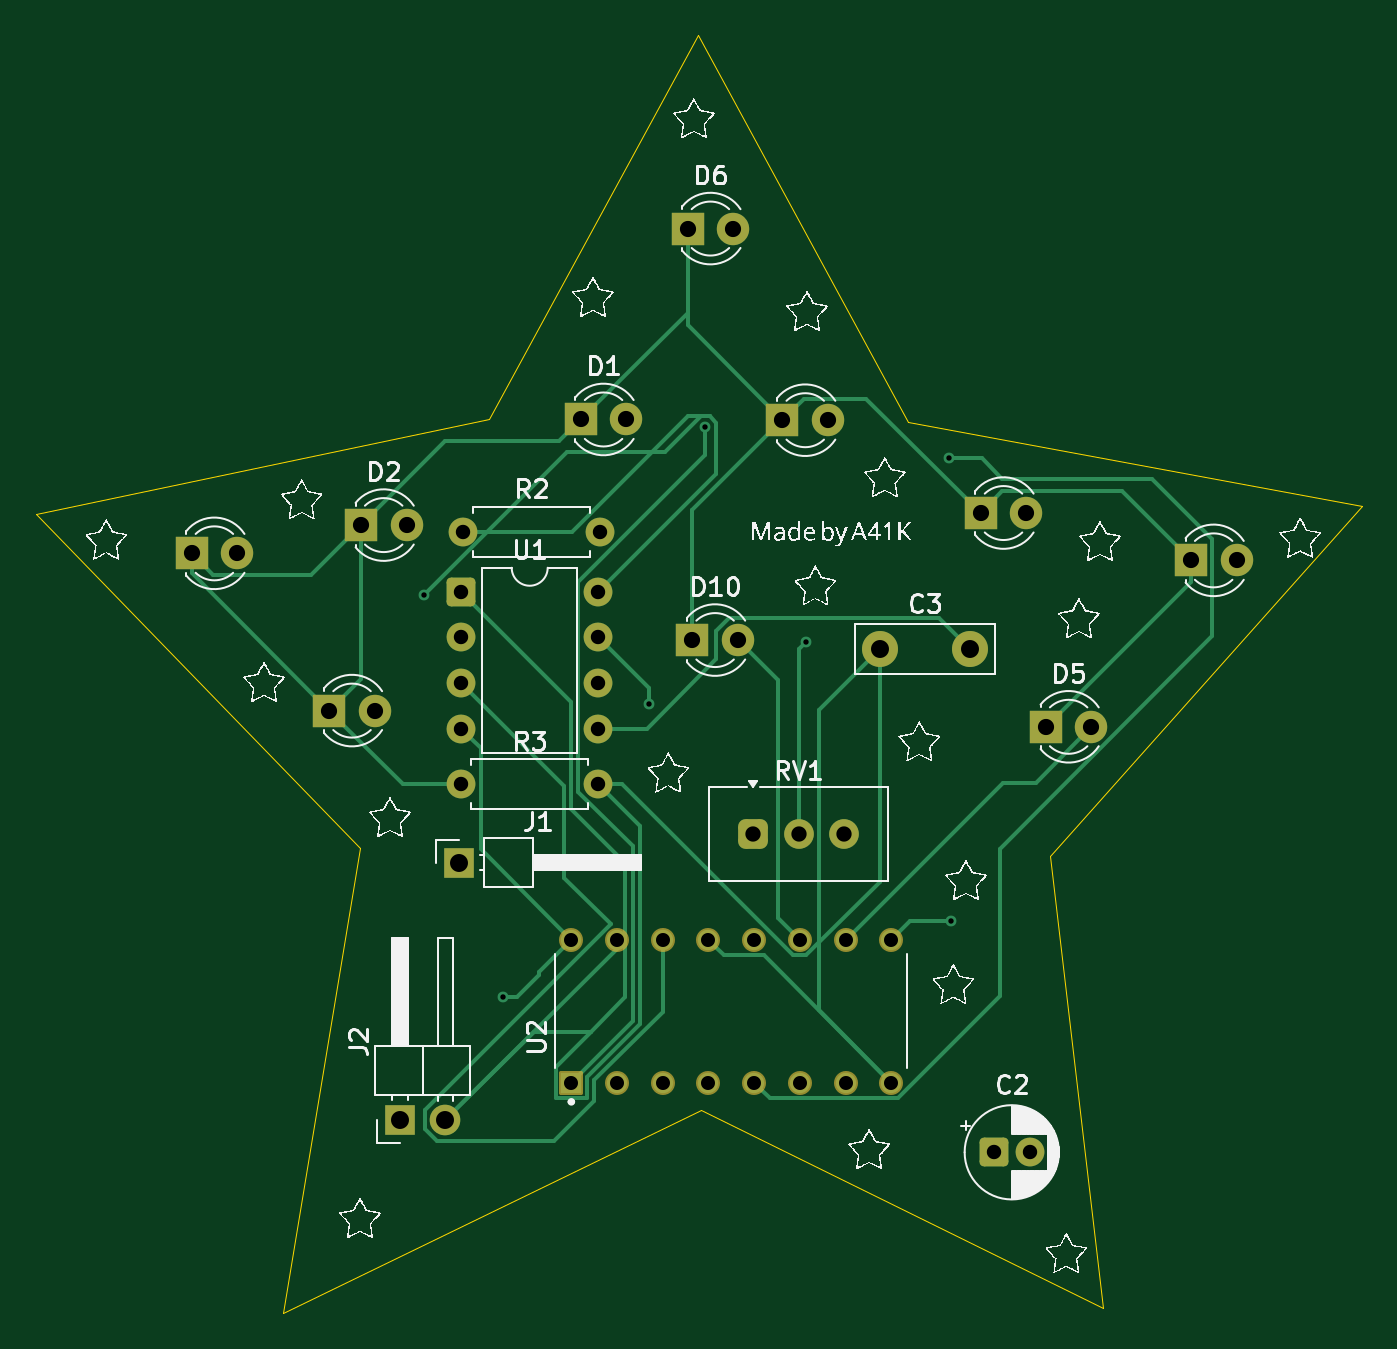
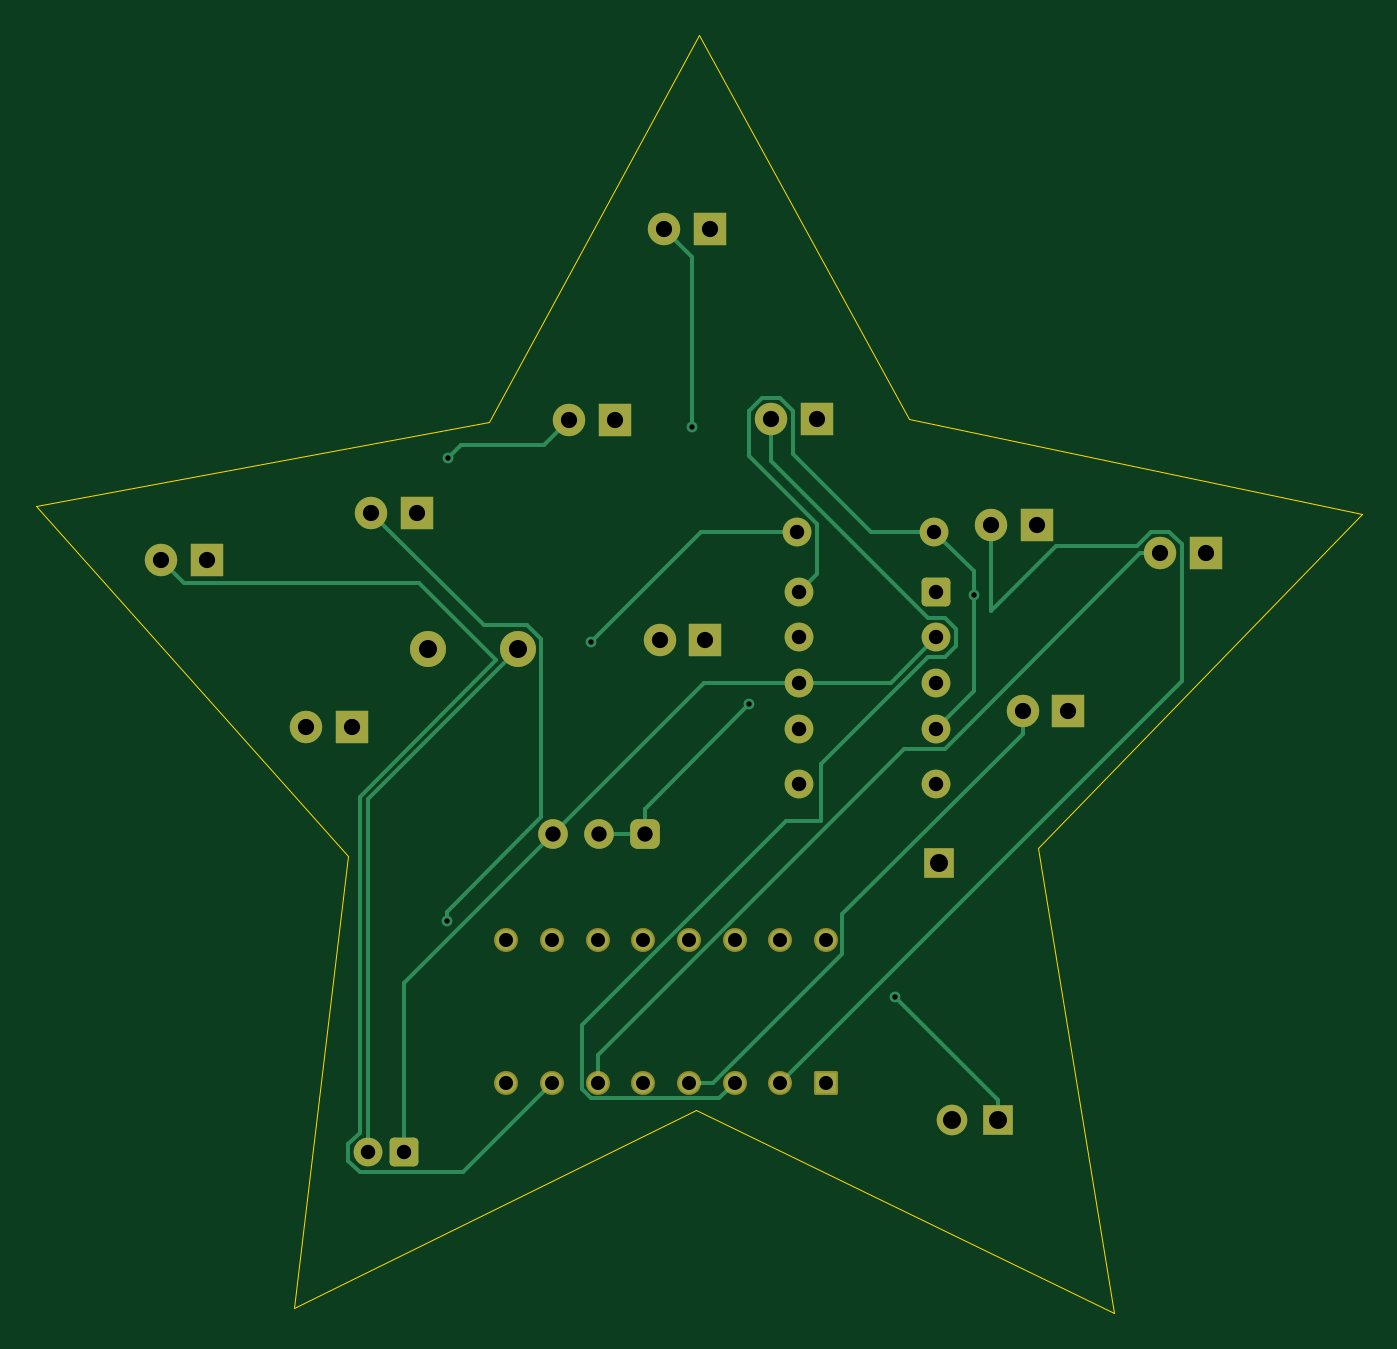
Circuit board: 11 layer files. Board 73.7 x 71.0 mm.
- bottom_copper: Board-B_Cu.gbr (10277 bytes)
- bottom_mask: Board-B_Mask.gbr (3423 bytes)
- paste: Board-B_Paste.gbr (448 bytes)
- bottom_silk: Board-B_Silkscreen.gbr (449 bytes)
- outline: Board-Edge_Cuts.gbr (978 bytes)
- top_copper: Board-F_Cu.gbr (12028 bytes)
- top_mask: Board-F_Mask.gbr (3423 bytes)
- paste: Board-F_Paste.gbr (448 bytes)
- top_silk: Board-F_Silkscreen.gbr (159699 bytes)
- drill: Board-NPTH.drl (269 bytes)
- drill: Board-PTH.drl (1595 bytes)

=== bottom_copper: Board-B_Cu.gbr (10277 bytes, source omitted) ===
=== bottom_mask: Board-B_Mask.gbr ===
%TF.GenerationSoftware,KiCad,Pcbnew,9.0.7*%
%TF.CreationDate,2026-03-30T23:30:41+02:00*%
%TF.ProjectId,Board,426f6172-642e-46b6-9963-61645f706362,rev?*%
%TF.SameCoordinates,Original*%
%TF.FileFunction,Soldermask,Bot*%
%TF.FilePolarity,Negative*%
%FSLAX46Y46*%
G04 Gerber Fmt 4.6, Leading zero omitted, Abs format (unit mm)*
G04 Created by KiCad (PCBNEW 9.0.7) date 2026-03-30 23:30:41*
%MOMM*%
%LPD*%
G01*
G04 APERTURE LIST*
G04 Aperture macros list*
%AMRoundRect*
0 Rectangle with rounded corners*
0 $1 Rounding radius*
0 $2 $3 $4 $5 $6 $7 $8 $9 X,Y pos of 4 corners*
0 Add a 4 corners polygon primitive as box body*
4,1,4,$2,$3,$4,$5,$6,$7,$8,$9,$2,$3,0*
0 Add four circle primitives for the rounded corners*
1,1,$1+$1,$2,$3*
1,1,$1+$1,$4,$5*
1,1,$1+$1,$6,$7*
1,1,$1+$1,$8,$9*
0 Add four rect primitives between the rounded corners*
20,1,$1+$1,$2,$3,$4,$5,0*
20,1,$1+$1,$4,$5,$6,$7,0*
20,1,$1+$1,$6,$7,$8,$9,0*
20,1,$1+$1,$8,$9,$2,$3,0*%
G04 Aperture macros list end*
%ADD10RoundRect,0.102000X0.565000X-0.565000X0.565000X0.565000X-0.565000X0.565000X-0.565000X-0.565000X0*%
%ADD11C,1.334000*%
%ADD12RoundRect,0.250000X-0.550000X-0.550000X0.550000X-0.550000X0.550000X0.550000X-0.550000X0.550000X0*%
%ADD13C,1.600000*%
%ADD14RoundRect,0.412500X-0.412500X-0.412500X0.412500X-0.412500X0.412500X0.412500X-0.412500X0.412500X0*%
%ADD15C,1.650000*%
%ADD16R,1.700000X1.700000*%
%ADD17C,1.700000*%
%ADD18R,1.800000X1.800000*%
%ADD19C,1.800000*%
%ADD20C,2.000000*%
G04 APERTURE END LIST*
D10*
%TO.C,U2*%
X134930000Y-79940000D03*
D11*
X137470000Y-79940000D03*
X140010000Y-79940000D03*
X142550000Y-79940000D03*
X145090000Y-79940000D03*
X147630000Y-79940000D03*
X150170000Y-79940000D03*
X152710000Y-79940000D03*
X152710000Y-72000000D03*
X150170000Y-72000000D03*
X147630000Y-72000000D03*
X145090000Y-72000000D03*
X142550000Y-72000000D03*
X140010000Y-72000000D03*
X137470000Y-72000000D03*
X134930000Y-72000000D03*
%TD*%
D12*
%TO.C,U1*%
X128805000Y-52650000D03*
D13*
X128805000Y-55190000D03*
X128805000Y-57730000D03*
X128805000Y-60270000D03*
X136425000Y-60270000D03*
X136425000Y-57730000D03*
X136425000Y-55190000D03*
X136425000Y-52650000D03*
%TD*%
D14*
%TO.C,RV1*%
X145020000Y-66100000D03*
D15*
X147560000Y-66100000D03*
X150100000Y-66100000D03*
%TD*%
D13*
%TO.C,R3*%
X128800000Y-63340000D03*
X136420000Y-63340000D03*
%TD*%
%TO.C,R2*%
X128910000Y-49330000D03*
X136530000Y-49330000D03*
%TD*%
D16*
%TO.C,J2*%
X125395000Y-82035000D03*
D17*
X127935000Y-82035000D03*
%TD*%
D16*
%TO.C,J1*%
X128675000Y-67710000D03*
%TD*%
D18*
%TO.C,D10*%
X141650000Y-55340000D03*
D19*
X144190000Y-55340000D03*
%TD*%
D18*
%TO.C,D9*%
X157680000Y-48280000D03*
D19*
X160220000Y-48280000D03*
%TD*%
D18*
%TO.C,D8*%
X113820000Y-50520000D03*
D19*
X116360000Y-50520000D03*
%TD*%
D18*
%TO.C,D7*%
X146660000Y-43120000D03*
D19*
X149200000Y-43120000D03*
%TD*%
D18*
%TO.C,D6*%
X141390000Y-32468837D03*
D19*
X143930000Y-32468837D03*
%TD*%
D18*
%TO.C,D5*%
X161300000Y-60160000D03*
D19*
X163840000Y-60160000D03*
%TD*%
D18*
%TO.C,D4*%
X169360000Y-50910000D03*
D19*
X171900000Y-50910000D03*
%TD*%
D18*
%TO.C,D3*%
X121470000Y-59260000D03*
D19*
X124010000Y-59260000D03*
%TD*%
D18*
%TO.C,D2*%
X123230000Y-48950000D03*
D19*
X125770000Y-48950000D03*
%TD*%
D18*
%TO.C,D1*%
X135450000Y-43079110D03*
D19*
X137990000Y-43079110D03*
%TD*%
D20*
%TO.C,C3*%
X152080000Y-55830000D03*
X157080000Y-55830000D03*
%TD*%
D12*
%TO.C,C2*%
X158410000Y-83810000D03*
D13*
X160410000Y-83810000D03*
%TD*%
M02*

=== paste: Board-B_Paste.gbr ===
%TF.GenerationSoftware,KiCad,Pcbnew,9.0.7*%
%TF.CreationDate,2026-03-30T23:30:41+02:00*%
%TF.ProjectId,Board,426f6172-642e-46b6-9963-61645f706362,rev?*%
%TF.SameCoordinates,Original*%
%TF.FileFunction,Paste,Bot*%
%TF.FilePolarity,Positive*%
%FSLAX46Y46*%
G04 Gerber Fmt 4.6, Leading zero omitted, Abs format (unit mm)*
G04 Created by KiCad (PCBNEW 9.0.7) date 2026-03-30 23:30:41*
%MOMM*%
%LPD*%
G01*
G04 APERTURE LIST*
G04 APERTURE END LIST*
M02*

=== bottom_silk: Board-B_Silkscreen.gbr ===
%TF.GenerationSoftware,KiCad,Pcbnew,9.0.7*%
%TF.CreationDate,2026-03-30T23:30:41+02:00*%
%TF.ProjectId,Board,426f6172-642e-46b6-9963-61645f706362,rev?*%
%TF.SameCoordinates,Original*%
%TF.FileFunction,Legend,Bot*%
%TF.FilePolarity,Positive*%
%FSLAX46Y46*%
G04 Gerber Fmt 4.6, Leading zero omitted, Abs format (unit mm)*
G04 Created by KiCad (PCBNEW 9.0.7) date 2026-03-30 23:30:41*
%MOMM*%
%LPD*%
G01*
G04 APERTURE LIST*
G04 APERTURE END LIST*
M02*

=== outline: Board-Edge_Cuts.gbr ===
%TF.GenerationSoftware,KiCad,Pcbnew,9.0.7*%
%TF.CreationDate,2026-03-30T23:30:41+02:00*%
%TF.ProjectId,Board,426f6172-642e-46b6-9963-61645f706362,rev?*%
%TF.SameCoordinates,Original*%
%TF.FileFunction,Profile,NP*%
%FSLAX46Y46*%
G04 Gerber Fmt 4.6, Leading zero omitted, Abs format (unit mm)*
G04 Created by KiCad (PCBNEW 9.0.7) date 2026-03-30 23:30:41*
%MOMM*%
%LPD*%
G01*
G04 APERTURE LIST*
%TA.AperFunction,Profile*%
%ADD10C,0.050000*%
%TD*%
G04 APERTURE END LIST*
D10*
X153646095Y-43228563D02*
X178853905Y-47911437D01*
X105173370Y-48359797D02*
X130331362Y-43079110D01*
X123157598Y-66892021D02*
X105173370Y-48359797D01*
X118923085Y-92747462D02*
X123157598Y-66892021D01*
X142138182Y-81438820D02*
X118923085Y-92747462D01*
X164506377Y-92448555D02*
X142138182Y-81438820D01*
X161517309Y-67340381D02*
X164506377Y-92448555D01*
X178853905Y-47911437D02*
X161517309Y-67340381D01*
X141992390Y-21709110D02*
X153646095Y-43228563D01*
X130331362Y-43079110D02*
X141992390Y-21709110D01*
M02*

=== top_copper: Board-F_Cu.gbr (12028 bytes, source omitted) ===
=== top_mask: Board-F_Mask.gbr ===
%TF.GenerationSoftware,KiCad,Pcbnew,9.0.7*%
%TF.CreationDate,2026-03-30T23:30:41+02:00*%
%TF.ProjectId,Board,426f6172-642e-46b6-9963-61645f706362,rev?*%
%TF.SameCoordinates,Original*%
%TF.FileFunction,Soldermask,Top*%
%TF.FilePolarity,Negative*%
%FSLAX46Y46*%
G04 Gerber Fmt 4.6, Leading zero omitted, Abs format (unit mm)*
G04 Created by KiCad (PCBNEW 9.0.7) date 2026-03-30 23:30:41*
%MOMM*%
%LPD*%
G01*
G04 APERTURE LIST*
G04 Aperture macros list*
%AMRoundRect*
0 Rectangle with rounded corners*
0 $1 Rounding radius*
0 $2 $3 $4 $5 $6 $7 $8 $9 X,Y pos of 4 corners*
0 Add a 4 corners polygon primitive as box body*
4,1,4,$2,$3,$4,$5,$6,$7,$8,$9,$2,$3,0*
0 Add four circle primitives for the rounded corners*
1,1,$1+$1,$2,$3*
1,1,$1+$1,$4,$5*
1,1,$1+$1,$6,$7*
1,1,$1+$1,$8,$9*
0 Add four rect primitives between the rounded corners*
20,1,$1+$1,$2,$3,$4,$5,0*
20,1,$1+$1,$4,$5,$6,$7,0*
20,1,$1+$1,$6,$7,$8,$9,0*
20,1,$1+$1,$8,$9,$2,$3,0*%
G04 Aperture macros list end*
%ADD10RoundRect,0.102000X0.565000X-0.565000X0.565000X0.565000X-0.565000X0.565000X-0.565000X-0.565000X0*%
%ADD11C,1.334000*%
%ADD12RoundRect,0.250000X-0.550000X-0.550000X0.550000X-0.550000X0.550000X0.550000X-0.550000X0.550000X0*%
%ADD13C,1.600000*%
%ADD14RoundRect,0.412500X-0.412500X-0.412500X0.412500X-0.412500X0.412500X0.412500X-0.412500X0.412500X0*%
%ADD15C,1.650000*%
%ADD16R,1.700000X1.700000*%
%ADD17C,1.700000*%
%ADD18R,1.800000X1.800000*%
%ADD19C,1.800000*%
%ADD20C,2.000000*%
G04 APERTURE END LIST*
D10*
%TO.C,U2*%
X134930000Y-79940000D03*
D11*
X137470000Y-79940000D03*
X140010000Y-79940000D03*
X142550000Y-79940000D03*
X145090000Y-79940000D03*
X147630000Y-79940000D03*
X150170000Y-79940000D03*
X152710000Y-79940000D03*
X152710000Y-72000000D03*
X150170000Y-72000000D03*
X147630000Y-72000000D03*
X145090000Y-72000000D03*
X142550000Y-72000000D03*
X140010000Y-72000000D03*
X137470000Y-72000000D03*
X134930000Y-72000000D03*
%TD*%
D12*
%TO.C,U1*%
X128805000Y-52650000D03*
D13*
X128805000Y-55190000D03*
X128805000Y-57730000D03*
X128805000Y-60270000D03*
X136425000Y-60270000D03*
X136425000Y-57730000D03*
X136425000Y-55190000D03*
X136425000Y-52650000D03*
%TD*%
D14*
%TO.C,RV1*%
X145020000Y-66100000D03*
D15*
X147560000Y-66100000D03*
X150100000Y-66100000D03*
%TD*%
D13*
%TO.C,R3*%
X128800000Y-63340000D03*
X136420000Y-63340000D03*
%TD*%
%TO.C,R2*%
X128910000Y-49330000D03*
X136530000Y-49330000D03*
%TD*%
D16*
%TO.C,J2*%
X125395000Y-82035000D03*
D17*
X127935000Y-82035000D03*
%TD*%
D16*
%TO.C,J1*%
X128675000Y-67710000D03*
%TD*%
D18*
%TO.C,D10*%
X141650000Y-55340000D03*
D19*
X144190000Y-55340000D03*
%TD*%
D18*
%TO.C,D9*%
X157680000Y-48280000D03*
D19*
X160220000Y-48280000D03*
%TD*%
D18*
%TO.C,D8*%
X113820000Y-50520000D03*
D19*
X116360000Y-50520000D03*
%TD*%
D18*
%TO.C,D7*%
X146660000Y-43120000D03*
D19*
X149200000Y-43120000D03*
%TD*%
D18*
%TO.C,D6*%
X141390000Y-32468837D03*
D19*
X143930000Y-32468837D03*
%TD*%
D18*
%TO.C,D5*%
X161300000Y-60160000D03*
D19*
X163840000Y-60160000D03*
%TD*%
D18*
%TO.C,D4*%
X169360000Y-50910000D03*
D19*
X171900000Y-50910000D03*
%TD*%
D18*
%TO.C,D3*%
X121470000Y-59260000D03*
D19*
X124010000Y-59260000D03*
%TD*%
D18*
%TO.C,D2*%
X123230000Y-48950000D03*
D19*
X125770000Y-48950000D03*
%TD*%
D18*
%TO.C,D1*%
X135450000Y-43079110D03*
D19*
X137990000Y-43079110D03*
%TD*%
D20*
%TO.C,C3*%
X152080000Y-55830000D03*
X157080000Y-55830000D03*
%TD*%
D12*
%TO.C,C2*%
X158410000Y-83810000D03*
D13*
X160410000Y-83810000D03*
%TD*%
M02*

=== paste: Board-F_Paste.gbr ===
%TF.GenerationSoftware,KiCad,Pcbnew,9.0.7*%
%TF.CreationDate,2026-03-30T23:30:41+02:00*%
%TF.ProjectId,Board,426f6172-642e-46b6-9963-61645f706362,rev?*%
%TF.SameCoordinates,Original*%
%TF.FileFunction,Paste,Top*%
%TF.FilePolarity,Positive*%
%FSLAX46Y46*%
G04 Gerber Fmt 4.6, Leading zero omitted, Abs format (unit mm)*
G04 Created by KiCad (PCBNEW 9.0.7) date 2026-03-30 23:30:41*
%MOMM*%
%LPD*%
G01*
G04 APERTURE LIST*
G04 APERTURE END LIST*
M02*

=== top_silk: Board-F_Silkscreen.gbr (159699 bytes, source omitted) ===
=== drill: Board-NPTH.drl ===
M48
; DRILL file {KiCad 9.0.7} date 2026-03-30T23:30:43+0200
; FORMAT={-:-/ absolute / metric / decimal}
; #@! TF.CreationDate,2026-03-30T23:30:43+02:00
; #@! TF.GenerationSoftware,Kicad,Pcbnew,9.0.7
; #@! TF.FileFunction,NonPlated,1,2,NPTH
FMAT,2
METRIC
%
G90
G05
M30

=== drill: Board-PTH.drl ===
M48
; DRILL file {KiCad 9.0.7} date 2026-03-30T23:30:43+0200
; FORMAT={-:-/ absolute / metric / decimal}
; #@! TF.CreationDate,2026-03-30T23:30:43+02:00
; #@! TF.GenerationSoftware,Kicad,Pcbnew,9.0.7
; #@! TF.FileFunction,Plated,1,2,PTH
FMAT,2
METRIC
; #@! TA.AperFunction,Plated,PTH,ViaDrill
T1C0.300
; #@! TA.AperFunction,Plated,PTH,ComponentDrill
T2C0.780
; #@! TA.AperFunction,Plated,PTH,ComponentDrill
T3C0.800
; #@! TA.AperFunction,Plated,PTH,ComponentDrill
T4C0.850
; #@! TA.AperFunction,Plated,PTH,ComponentDrill
T5C0.900
; #@! TA.AperFunction,Plated,PTH,ComponentDrill
T6C1.000
%
G90
G05
T1
X126.72Y-52.849
X131.11Y-75.18
X139.22Y-58.87
X142.36Y-43.5
X147.99Y-55.43
X155.94Y-45.22
X156.02Y-70.93
T2
X134.93Y-72.0
X134.93Y-79.94
X137.47Y-72.0
X137.47Y-79.94
X140.01Y-72.0
X140.01Y-79.94
X142.55Y-72.0
X142.55Y-79.94
X145.09Y-72.0
X145.09Y-79.94
X147.63Y-72.0
X147.63Y-79.94
X150.17Y-72.0
X150.17Y-79.94
X152.71Y-72.0
X152.71Y-79.94
T3
X128.8Y-63.34
X128.805Y-52.65
X128.805Y-55.19
X128.805Y-57.73
X128.805Y-60.27
X128.91Y-49.33
X136.42Y-63.34
X136.425Y-52.65
X136.425Y-55.19
X136.425Y-57.73
X136.425Y-60.27
X136.53Y-49.33
X158.41Y-83.81
X160.41Y-83.81
T4
X145.02Y-66.1
X147.56Y-66.1
X150.1Y-66.1
T5
X113.82Y-50.52
X116.36Y-50.52
X121.47Y-59.26
X123.23Y-48.95
X124.01Y-59.26
X125.77Y-48.95
X135.45Y-43.079
X137.99Y-43.079
X141.39Y-32.469
X141.65Y-55.34
X143.93Y-32.469
X144.19Y-55.34
X146.66Y-43.12
X149.2Y-43.12
X157.68Y-48.28
X160.22Y-48.28
X161.3Y-60.16
X163.84Y-60.16
X169.36Y-50.91
X171.9Y-50.91
T6
X125.395Y-82.035
X127.935Y-82.035
X128.675Y-67.71
X152.08Y-55.83
X157.08Y-55.83
M30
